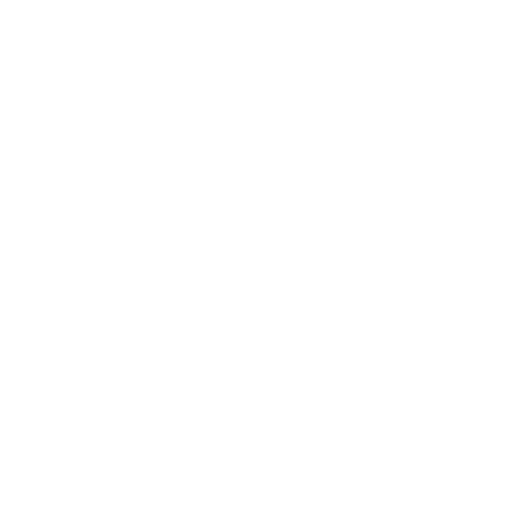
t = 0.00 s
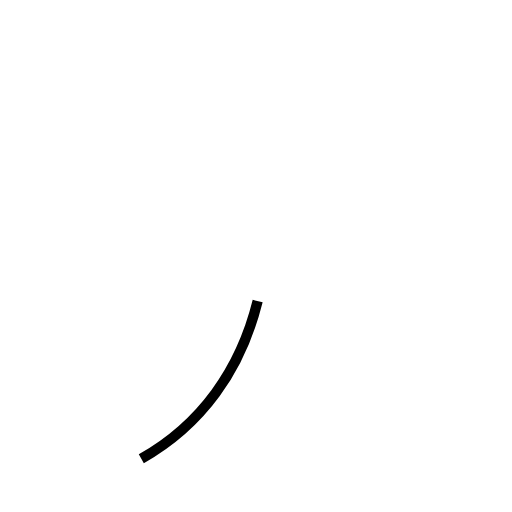
t = 0.59 s
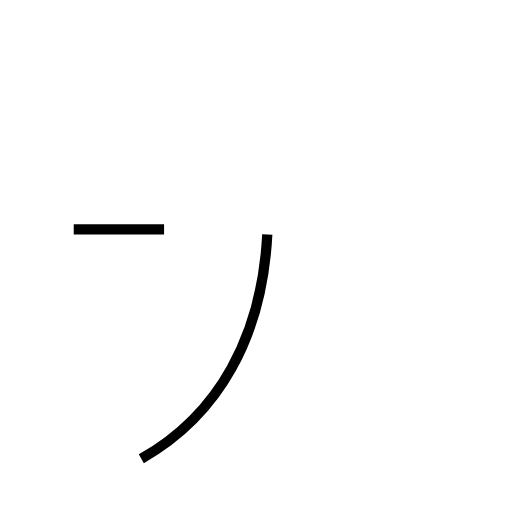
t = 1.05 s
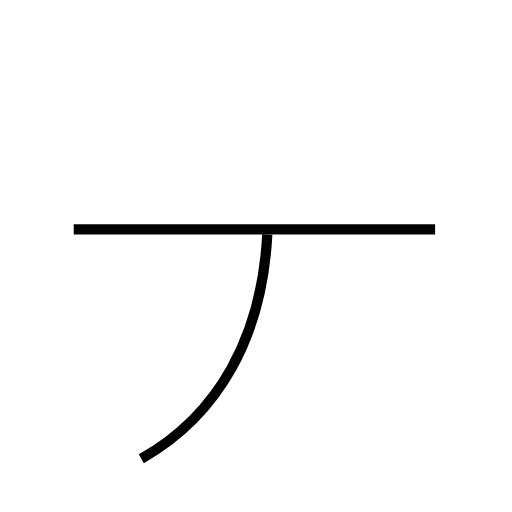
t = 1.85 s
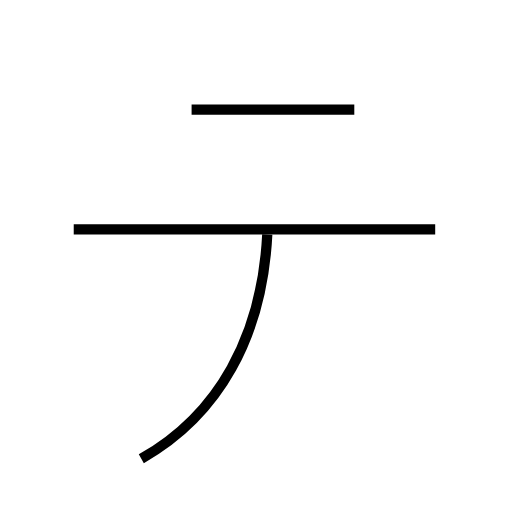
t = 2.32 s
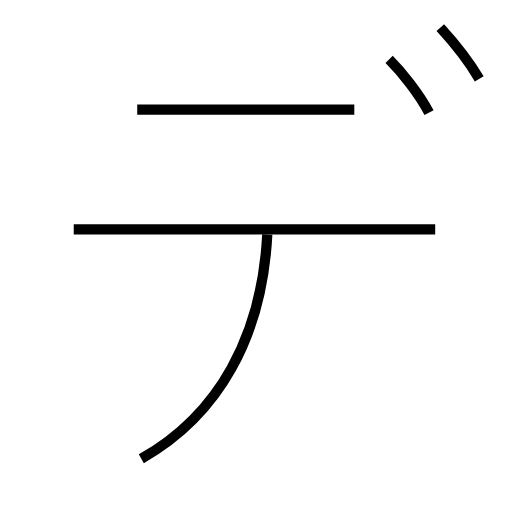
t = 2.87 s

The animated SVG that drew these frames (rendered in a browser with its animation timeline set to each time). Animation: 5 SMIL elements (animate=5); one cycle of 2.87 s.

<?xml version='1.0' encoding='utf-8'?>
<svg viewBox="0.0 -6.0 50.0 50.0" version="1.1" xmlns="http://www.w3.org/2000/svg"><rect x="-1000" y="-1000" width="2000" height="2000" stroke="white" fill="white" /><g style="fill:none;stroke:#000000;stroke-width:1"><path d="M 13.8 0.8 C 21.4 -3.5 25.6 -11.2 26.1 -21.1 " transform="translate(0.0 38.0)" stroke-dasharray="26.277244669894475" stroke-dashoffset="26.277244669894475"><animate attributeName="stroke-dashoffset" from="26.277244669894475" to="0" dur="0.7883173400968342s" begin="0s" fill="freeze" /></path><path d="M 7.2 -21.6 L 42.5 -21.6 " transform="translate(0.0 38.0)" stroke-dasharray="35.3" stroke-dashoffset="35.3"><animate attributeName="stroke-dashoffset" from="35.3" to="0" dur="1.059s" begin="0.7883173400968342s" fill="freeze" /></path><path d="M 34.6 -33.3 L 13.4 -33.3 " transform="translate(0.0 38.0)" stroke-dasharray="21.200000000000003" stroke-dashoffset="21.200000000000003"><animate attributeName="stroke-dashoffset" from="21.200000000000003" to="0" dur="0.636s" begin="1.8473173400968341s" fill="freeze" /></path><path d="M 41.9 -33.0 C 40.9 -34.9 39.2 -37.0 38.0 -38.2 " transform="translate(0.0 38.0)" stroke-dasharray="6.520578370811488" stroke-dashoffset="6.520578370811488"><animate attributeName="stroke-dashoffset" from="6.520578370811488" to="0" dur="0.1956173511243446s" begin="2.4833173400968342s" fill="freeze" /></path><path d="M 46.8 -36.3 C 45.8 -38.0 44.1 -40.1 43.0 -41.3" transform="translate(0.0 38.0)" stroke-dasharray="6.289551999298848" stroke-dashoffset="6.289551999298848"><animate attributeName="stroke-dashoffset" from="6.289551999298848" to="0" dur="0.1886865599789654s" begin="2.678934691221179s" fill="freeze" /></path></g></svg>
